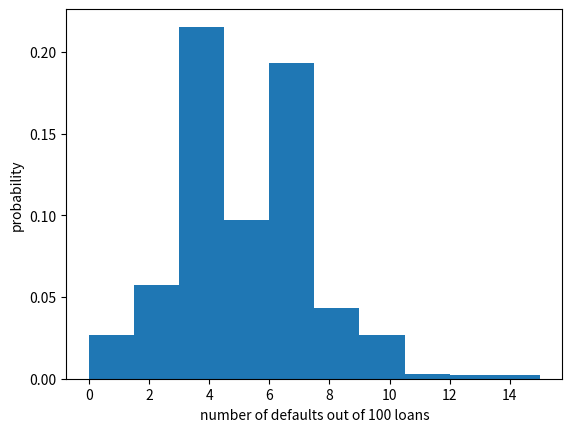

This chart was generated by the following Python code:
'''
How many defaults might we expect?

Let's say a bank made 100 mortgage loans. It is possible that anywhere between 0 and 100 of the loans will be defaulted upon. You would like to know the probability of getting a given number of defaults, given that the probability of a default is p = 0.05. To investigate this, you will do a simulation. You will perform 100 Bernoulli trials using the perform_bernoulli_trials() function you wrote in the previous exercise and record how many defaults we get. Here, a success is a default. (Remember that the word "success" just means that the Bernoulli trial evaluates to True, i.e., did the loan recipient default?) You will do this for another 100 Bernoulli trials. And again and again until we have tried it 1000 times. Then, you will plot a histogram describing the probability of the number of defaults.
'''

import numpy as np
import matplotlib.pyplot as plt

def perform_bernoulli_trials(n, p):
    '''Perform n Bernoulli trials with success probability p
    and return number of successes.'''
    # Initialize number of successes: n_success
    n_success = 0

    # Perform trials
    for i in range(n):
        # Choose random number between zero and one: random_number
        random_number = np.random.random()

        # If less than p, it's a success so add one to n_success
        if random_number < p:
            n_success += 1

    return n_success

'''
INSTRUCTIONS

*   Seed the random number generator to 42.
*   Initialize n_defaults, an empty array, using np.empty(). It should contain 1000 entries, since we are doing 1000 simulations.
*   Write a for loop with 1000 iterations to compute the number of defaults per 100 loans using the perform_bernoulli_trials() function. It accepts two arguments: the number of trials n - in this case 100 - and the probability of success p - in this case the probability of a default, which is 0.05. On each iteration of the loop store the result in an entry of n_defaults.
*   Plot a histogram of n_defaults. Include the normed=True keyword argument so that the height of the bars of the histogram indicate the probability.
*   Show your plot.
'''

# Seed random number generator
np.random.seed(42)

# Initialize the number of defaults: n_defaults
n_defaults = np.empty(1000)

# Compute the number of defaults
for i in range(1000):
    n_defaults[i] = perform_bernoulli_trials(100, 0.05)


# Plot the histogram with default number of bins; label your axes
_ = plt.hist(n_defaults, density=True)
_ = plt.xlabel('number of defaults out of 100 loans')
_ = plt.ylabel('probability')

# Show the plot
plt.show()
